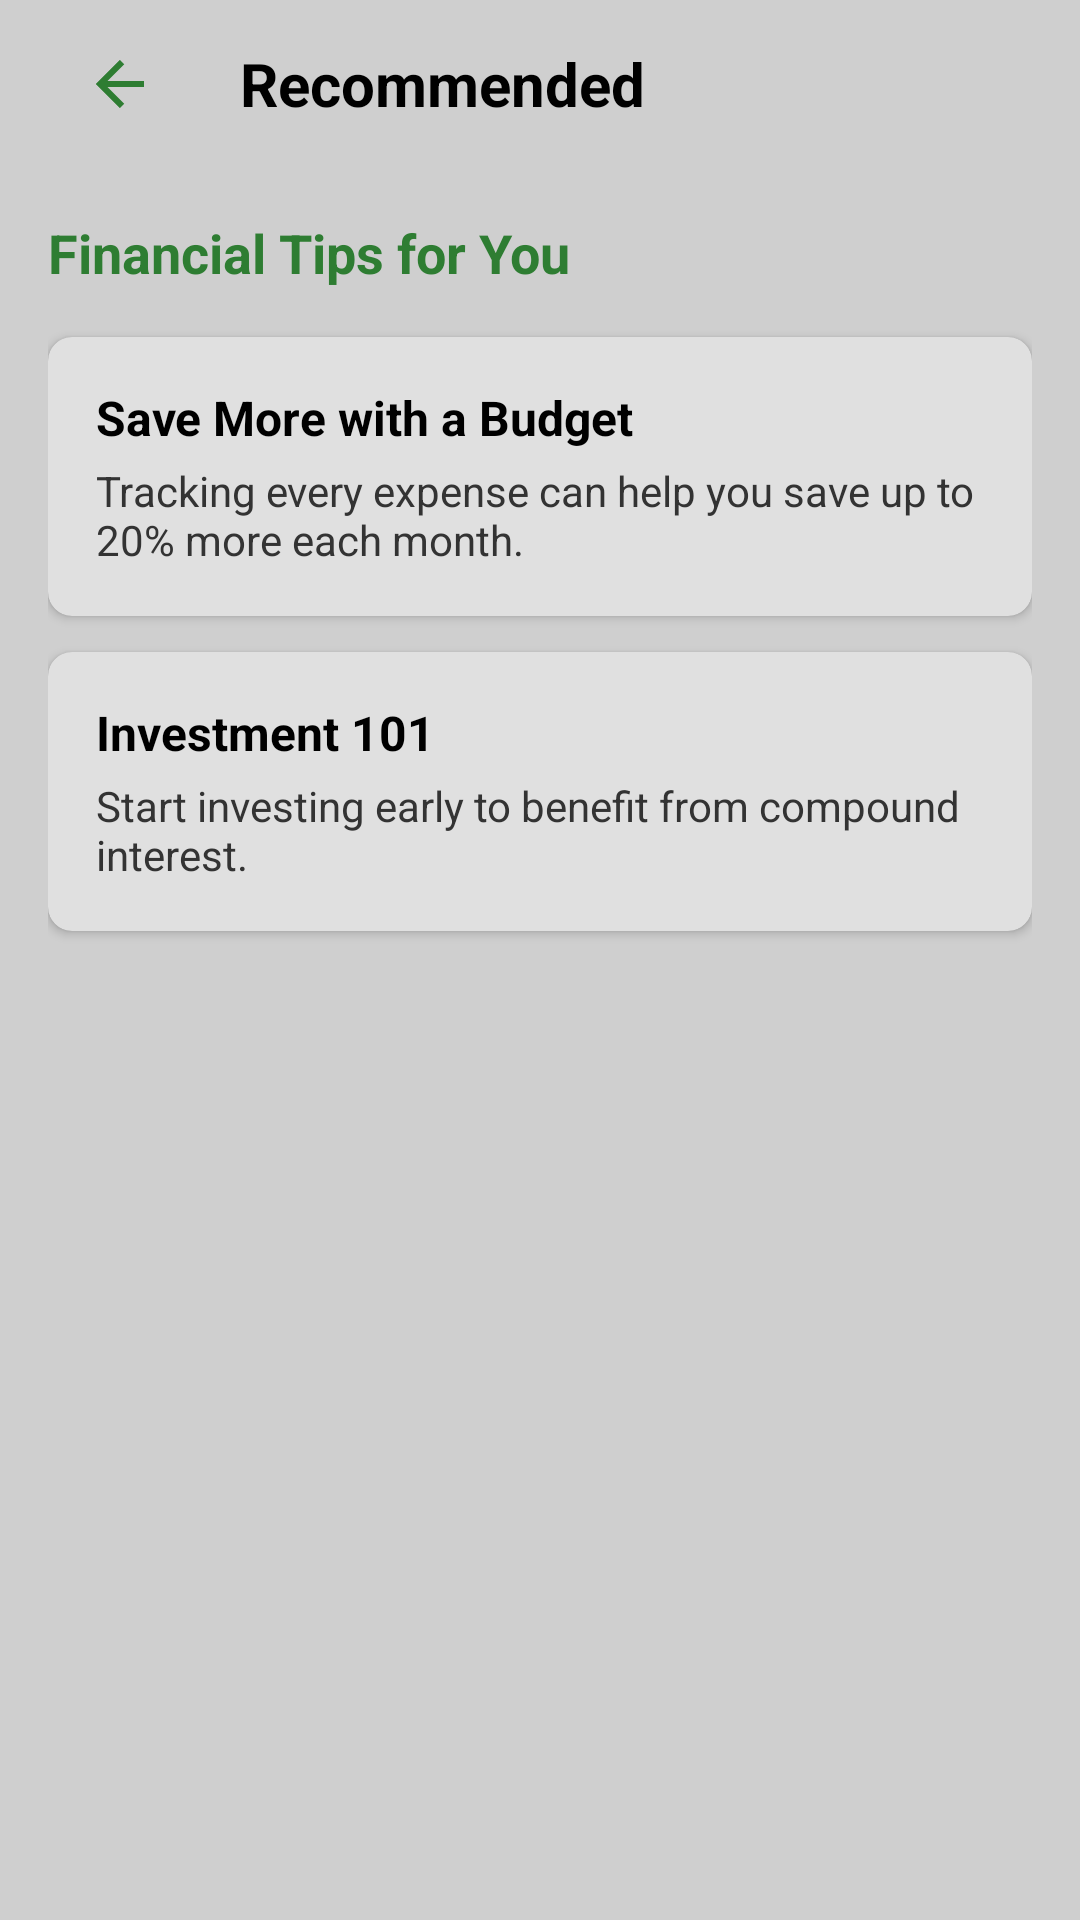

Android layout source for this screen:
<!-- AndroidManifest.xml: activity theme Theme.MyCalendar2026SAR -->
<!-- res/layout/activity_recommend.xml -->
<?xml version="1.0" encoding="utf-8"?>
<androidx.constraintlayout.widget.ConstraintLayout xmlns:android="http://schemas.android.com/apk/res/android"
    xmlns:app="http://schemas.android.com/apk/res-auto"
    xmlns:tools="http://schemas.android.com/tools"
    android:layout_width="match_parent"
    android:layout_height="match_parent"
    android:background="@color/black">

    <LinearLayout
        android:id="@+id/recommendTopBar"
        android:layout_width="match_parent"
        android:layout_height="56dp"
        android:gravity="center_vertical"
        android:orientation="horizontal"
        android:paddingStart="16dp"
        android:paddingEnd="16dp"
        app:layout_constraintTop_toTopOf="parent">

        <ImageButton
            android:id="@+id/recommendBackButton"
            android:layout_width="48dp"
            android:layout_height="48dp"
            android:background="?attr/selectableItemBackgroundBorderless"
            android:contentDescription="Back"
            android:src="@drawable/ic_back_color" />

        <TextView
            android:layout_width="0dp"
            android:layout_height="wrap_content"
            android:layout_marginStart="16dp"
            android:layout_weight="1"
            android:text="Recommended"
            android:textColor="@color/white"
            android:textSize="20sp"
            android:textStyle="bold" />
    </LinearLayout>

    <ScrollView
        android:layout_width="match_parent"
        android:layout_height="0dp"
        app:layout_constraintBottom_toBottomOf="parent"
        app:layout_constraintTop_toBottomOf="@id/recommendTopBar">

        <LinearLayout
            android:layout_width="match_parent"
            android:layout_height="wrap_content"
            android:orientation="vertical"
            android:padding="16dp">

            <TextView
                android:id="@+id/tvFinancialTipsTitle"
                android:layout_width="wrap_content"
                android:layout_height="wrap_content"
                android:text="Financial Tips for You"
                android:textColor="@color/light_green"
                android:textSize="18sp"
                android:textStyle="bold"
                android:layout_marginBottom="16dp"/>

            
            <androidx.cardview.widget.CardView
                android:layout_width="match_parent"
                android:layout_height="wrap_content"
                app:cardBackgroundColor="@color/card_dark"
                app:cardCornerRadius="8dp"
                android:layout_marginBottom="12dp">
                <LinearLayout
                    android:layout_width="match_parent"
                    android:layout_height="wrap_content"
                    android:orientation="vertical"
                    android:padding="16dp">
                    <TextView
                        android:layout_width="wrap_content"
                        android:layout_height="wrap_content"
                        android:text="Save More with a Budget"
                        android:textColor="@color/white"
                        android:textSize="16sp"
                        android:textStyle="bold"/>
                    <TextView
                        android:layout_width="wrap_content"
                        android:layout_height="wrap_content"
                        android:layout_marginTop="4dp"
                        android:text="Tracking every expense can help you save up to 20% more each month."
                        android:textColor="@color/text_secondary"
                        android:textSize="14sp"/>
                </LinearLayout>
            </androidx.cardview.widget.CardView>

            <androidx.cardview.widget.CardView
                android:layout_width="match_parent"
                android:layout_height="wrap_content"
                app:cardBackgroundColor="@color/card_dark"
                app:cardCornerRadius="8dp"
                android:layout_marginBottom="12dp">
                <LinearLayout
                    android:layout_width="match_parent"
                    android:layout_height="wrap_content"
                    android:orientation="vertical"
                    android:padding="16dp">
                    <TextView
                        android:layout_width="wrap_content"
                        android:layout_height="wrap_content"
                        android:text="Investment 101"
                        android:textColor="@color/white"
                        android:textSize="16sp"
                        android:textStyle="bold"/>
                    <TextView
                        android:layout_width="wrap_content"
                        android:layout_height="wrap_content"
                        android:layout_marginTop="4dp"
                        android:text="Start investing early to benefit from compound interest."
                        android:textColor="@color/text_secondary"
                        android:textSize="14sp"/>
                </LinearLayout>
            </androidx.cardview.widget.CardView>

        </LinearLayout>
    </ScrollView>

</androidx.constraintlayout.widget.ConstraintLayout>
<!-- resources referenced by this layout -->
<resources>
  <color name="black">#CFCFCF</color>
  <color name="card_dark">#E0E0E0</color>
  <color name="light_green">#2E7D32</color>
  <color name="text_secondary">#333333</color>
  <color name="white">#000000</color>
  <!-- drawable ic_back_color (drawable) -->
  <vector xmlns:android="http://schemas.android.com/apk/res/android"
      android:width="24dp"
      android:height="24dp"
      android:viewportWidth="24"
      android:viewportHeight="24">
      
      <path
          android:fillColor="@color/light_green"
          android:pathData="M20,11H7.83l5.59,-5.59L12,4l-8,8 8,8 1.41,-1.41L7.83,13H20v-2z" />
      
      <path
          android:fillColor="@color/light_green"
          android:pathData="M12,4l-8,8l8,8v-1l-7,-7l7,-7V4z" />
  </vector>
  <color name="hunter_green">#1B5E20</color>
  <color name="teal_200">#00897B</color>
  <color name="teal_700">#00695C</color>
  <style name="CustomMenuTextAppearance" parent="TextAppearance.AppCompat.Widget.PopupMenu.Large">
          <item name="android:textSize">@dimen/_10ssp</item>
          <item name="android:textColor">@color/white</item>
      </style>
  <style name="CustomPopupMenuStyle" parent="Widget.AppCompat.PopupMenu">
          <item name="android:minWidth">@dimen/_110sdp</item>
      </style>
  <!-- drawable black_cursor (drawable) -->
  <?xml version="1.0" encoding="utf-8"?>
  <shape xmlns:android="http://schemas.android.com/apk/res/android"
      android:shape="rectangle">
      <solid android:color="#000000" />
      <size android:width="2dp" />
  </shape>
  <!-- drawable black_handle_left (drawable) -->
  <?xml version="1.0" encoding="utf-8"?>
  <vector xmlns:android="http://schemas.android.com/apk/res/android"
      android:width="24dp"
      android:height="24dp"
      android:viewportWidth="24"
      android:viewportHeight="24">
      <path
          android:fillColor="#000000"
          android:pathData="M12,2C8.13,2 5,5.13 5,9c0,5.25 7,13 7,13s7,-7.75 7,-13c0,-3.87 -3.13,-7 -7,-7z" />
  </vector>
  <style name="CustomAlertDialogTheme" parent="ThemeOverlay.MaterialComponents.MaterialAlertDialog">
          <item name="colorPrimary">@color/light_green</item>
          <item name="colorAccent">@color/light_green</item>
          <item name="colorSecondary">@color/light_green</item>
          <item name="android:textColorPrimary">@color/white</item>
          
          <item name="buttonBarPositiveButtonStyle">@style/GreenButtonStyle</item>
          <item name="buttonBarNegativeButtonStyle">@style/GreenButtonStyle</item>
          <item name="buttonBarNeutralButtonStyle">@style/GreenButtonStyle</item>
      </style>
  <style name="GreenButtonStyle" parent="Widget.MaterialComponents.Button.TextButton">
          <item name="android:textColor">@color/light_green</item>
      </style>
</resources>
